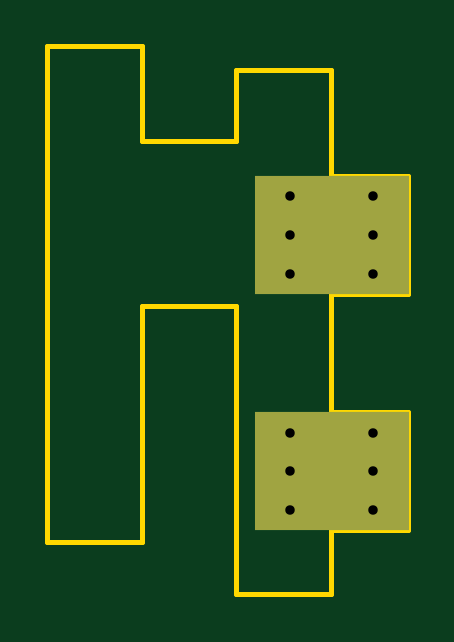
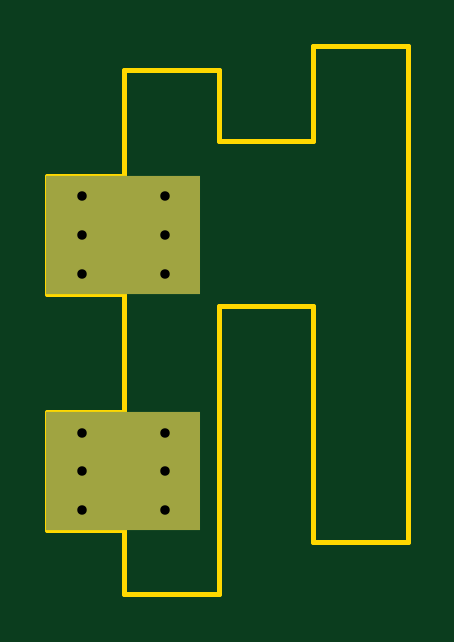
Circuit board: 11 layer files. Board 15.3 x 23.2 mm.
- bottom_copper: Econet_ID_Extender_Bracket-B_Cu.gbr (1096 bytes)
- bottom_mask: Econet_ID_Extender_Bracket-B_Mask.gbr (646 bytes)
- paste: Econet_ID_Extender_Bracket-B_Paste.gbr (641 bytes)
- bottom_silk: Econet_ID_Extender_Bracket-B_Silkscreen.gbr (491 bytes)
- outline: Econet_ID_Extender_Bracket-Edge_Cuts.gbr (1563 bytes)
- top_copper: Econet_ID_Extender_Bracket-F_Cu.gbr (1096 bytes)
- top_mask: Econet_ID_Extender_Bracket-F_Mask.gbr (646 bytes)
- paste: Econet_ID_Extender_Bracket-F_Paste.gbr (641 bytes)
- top_silk: Econet_ID_Extender_Bracket-F_Silkscreen.gbr (491 bytes)
- drill: Econet_ID_Extender_Bracket-NPTH.drl (291 bytes)
- drill: Econet_ID_Extender_Bracket-PTH.drl (540 bytes)

=== bottom_copper: Econet_ID_Extender_Bracket-B_Cu.gbr ===
%TF.GenerationSoftware,KiCad,Pcbnew,(6.0.11)*%
%TF.CreationDate,2024-01-05T00:58:58+00:00*%
%TF.ProjectId,Econet_ID_Extender_Bracket,45636f6e-6574-45f4-9944-5f457874656e,rev?*%
%TF.SameCoordinates,Original*%
%TF.FileFunction,Copper,L2,Bot*%
%TF.FilePolarity,Positive*%
%FSLAX46Y46*%
G04 Gerber Fmt 4.6, Leading zero omitted, Abs format (unit mm)*
G04 Created by KiCad (PCBNEW (6.0.11)) date 2024-01-05 00:58:58*
%MOMM*%
%LPD*%
G01*
G04 APERTURE LIST*
%TA.AperFunction,SMDPad,CuDef*%
%ADD10R,6.520000X5.000000*%
%TD*%
%TA.AperFunction,ViaPad*%
%ADD11C,0.800000*%
%TD*%
G04 APERTURE END LIST*
D10*
%TO.P,REF\u002A\u002A,*%
%TO.N,*%
X162040000Y-57200000D03*
%TD*%
%TO.P,REF\u002A\u002A,*%
%TO.N,*%
X162040000Y-67200000D03*
%TD*%
D11*
%TO.N,*%
X160290000Y-55555000D03*
X163790000Y-57200000D03*
X160290000Y-57200000D03*
X163790000Y-55555000D03*
X163790000Y-58845000D03*
X160290000Y-58845000D03*
X163790000Y-68845000D03*
X160290000Y-65555000D03*
X160290000Y-68845000D03*
X160290000Y-67200000D03*
X163790000Y-65555000D03*
X163790000Y-67200000D03*
%TD*%
M02*

=== bottom_mask: Econet_ID_Extender_Bracket-B_Mask.gbr ===
%TF.GenerationSoftware,KiCad,Pcbnew,(6.0.11)*%
%TF.CreationDate,2024-01-05T00:58:59+00:00*%
%TF.ProjectId,Econet_ID_Extender_Bracket,45636f6e-6574-45f4-9944-5f457874656e,rev?*%
%TF.SameCoordinates,Original*%
%TF.FileFunction,Soldermask,Bot*%
%TF.FilePolarity,Negative*%
%FSLAX46Y46*%
G04 Gerber Fmt 4.6, Leading zero omitted, Abs format (unit mm)*
G04 Created by KiCad (PCBNEW (6.0.11)) date 2024-01-05 00:58:59*
%MOMM*%
%LPD*%
G01*
G04 APERTURE LIST*
%ADD10R,6.520000X5.000000*%
G04 APERTURE END LIST*
D10*
%TO.C,REF\u002A\u002A*%
X162040000Y-57200000D03*
%TD*%
%TO.C,REF\u002A\u002A*%
X162040000Y-67200000D03*
%TD*%
M02*

=== paste: Econet_ID_Extender_Bracket-B_Paste.gbr ===
%TF.GenerationSoftware,KiCad,Pcbnew,(6.0.11)*%
%TF.CreationDate,2024-01-05T00:58:58+00:00*%
%TF.ProjectId,Econet_ID_Extender_Bracket,45636f6e-6574-45f4-9944-5f457874656e,rev?*%
%TF.SameCoordinates,Original*%
%TF.FileFunction,Paste,Bot*%
%TF.FilePolarity,Positive*%
%FSLAX46Y46*%
G04 Gerber Fmt 4.6, Leading zero omitted, Abs format (unit mm)*
G04 Created by KiCad (PCBNEW (6.0.11)) date 2024-01-05 00:58:58*
%MOMM*%
%LPD*%
G01*
G04 APERTURE LIST*
%ADD10R,6.520000X5.000000*%
G04 APERTURE END LIST*
D10*
%TO.C,REF\u002A\u002A*%
X162040000Y-57200000D03*
%TD*%
%TO.C,REF\u002A\u002A*%
X162040000Y-67200000D03*
%TD*%
M02*

=== bottom_silk: Econet_ID_Extender_Bracket-B_Silkscreen.gbr ===
%TF.GenerationSoftware,KiCad,Pcbnew,(6.0.11)*%
%TF.CreationDate,2024-01-05T00:58:59+00:00*%
%TF.ProjectId,Econet_ID_Extender_Bracket,45636f6e-6574-45f4-9944-5f457874656e,rev?*%
%TF.SameCoordinates,Original*%
%TF.FileFunction,Legend,Bot*%
%TF.FilePolarity,Positive*%
%FSLAX46Y46*%
G04 Gerber Fmt 4.6, Leading zero omitted, Abs format (unit mm)*
G04 Created by KiCad (PCBNEW (6.0.11)) date 2024-01-05 00:58:59*
%MOMM*%
%LPD*%
G01*
G04 APERTURE LIST*
G04 APERTURE END LIST*
M02*

=== outline: Econet_ID_Extender_Bracket-Edge_Cuts.gbr ===
%TF.GenerationSoftware,KiCad,Pcbnew,(6.0.11)*%
%TF.CreationDate,2024-01-05T00:58:59+00:00*%
%TF.ProjectId,Econet_ID_Extender_Bracket,45636f6e-6574-45f4-9944-5f457874656e,rev?*%
%TF.SameCoordinates,Original*%
%TF.FileFunction,Profile,NP*%
%FSLAX46Y46*%
G04 Gerber Fmt 4.6, Leading zero omitted, Abs format (unit mm)*
G04 Created by KiCad (PCBNEW (6.0.11)) date 2024-01-05 00:58:59*
%MOMM*%
%LPD*%
G01*
G04 APERTURE LIST*
%TA.AperFunction,Profile*%
%ADD10C,0.200000*%
%TD*%
G04 APERTURE END LIST*
D10*
X162000000Y-69700000D02*
X162000000Y-72410000D01*
X162000000Y-69700000D02*
X165260000Y-69700000D01*
X150000000Y-49200000D02*
X154000000Y-49200000D01*
X165260000Y-59700000D02*
X165260000Y-54700000D01*
X150000000Y-49200000D02*
X150000000Y-70200000D01*
X165260000Y-69700000D02*
X165260000Y-64700000D01*
X158000000Y-72410000D02*
X158000000Y-60200000D01*
X158000000Y-53200000D02*
X158000000Y-50200000D01*
X162000000Y-64700000D02*
X165260000Y-64700000D01*
X158000000Y-72410000D02*
X162000000Y-72410000D01*
X154000000Y-53200000D02*
X154000000Y-49200000D01*
X154000000Y-70200000D02*
X154000000Y-60200000D01*
X162000000Y-59700000D02*
X162000000Y-64700000D01*
X150000000Y-70200000D02*
X154000000Y-70200000D01*
X162000000Y-50200000D02*
X162000000Y-54700000D01*
X154000000Y-53200000D02*
X158000000Y-53200000D01*
X162000000Y-54700000D02*
X165260000Y-54700000D01*
X154000000Y-60200000D02*
X158000000Y-60200000D01*
X162000000Y-59700000D02*
X165260000Y-59700000D01*
X158000000Y-50200000D02*
X162000000Y-50200000D01*
M02*

=== top_copper: Econet_ID_Extender_Bracket-F_Cu.gbr ===
%TF.GenerationSoftware,KiCad,Pcbnew,(6.0.11)*%
%TF.CreationDate,2024-01-05T00:58:58+00:00*%
%TF.ProjectId,Econet_ID_Extender_Bracket,45636f6e-6574-45f4-9944-5f457874656e,rev?*%
%TF.SameCoordinates,Original*%
%TF.FileFunction,Copper,L1,Top*%
%TF.FilePolarity,Positive*%
%FSLAX46Y46*%
G04 Gerber Fmt 4.6, Leading zero omitted, Abs format (unit mm)*
G04 Created by KiCad (PCBNEW (6.0.11)) date 2024-01-05 00:58:58*
%MOMM*%
%LPD*%
G01*
G04 APERTURE LIST*
%TA.AperFunction,SMDPad,CuDef*%
%ADD10R,6.520000X5.000000*%
%TD*%
%TA.AperFunction,ViaPad*%
%ADD11C,0.800000*%
%TD*%
G04 APERTURE END LIST*
D10*
%TO.P,REF\u002A\u002A,*%
%TO.N,*%
X162040000Y-67200000D03*
%TD*%
%TO.P,REF\u002A\u002A,*%
%TO.N,*%
X162040000Y-57200000D03*
%TD*%
D11*
%TO.N,*%
X160290000Y-55555000D03*
X163790000Y-57200000D03*
X160290000Y-57200000D03*
X163790000Y-55555000D03*
X163790000Y-58845000D03*
X160290000Y-58845000D03*
X163790000Y-68845000D03*
X160290000Y-65555000D03*
X160290000Y-68845000D03*
X160290000Y-67200000D03*
X163790000Y-65555000D03*
X163790000Y-67200000D03*
%TD*%
M02*

=== top_mask: Econet_ID_Extender_Bracket-F_Mask.gbr ===
%TF.GenerationSoftware,KiCad,Pcbnew,(6.0.11)*%
%TF.CreationDate,2024-01-05T00:58:59+00:00*%
%TF.ProjectId,Econet_ID_Extender_Bracket,45636f6e-6574-45f4-9944-5f457874656e,rev?*%
%TF.SameCoordinates,Original*%
%TF.FileFunction,Soldermask,Top*%
%TF.FilePolarity,Negative*%
%FSLAX46Y46*%
G04 Gerber Fmt 4.6, Leading zero omitted, Abs format (unit mm)*
G04 Created by KiCad (PCBNEW (6.0.11)) date 2024-01-05 00:58:59*
%MOMM*%
%LPD*%
G01*
G04 APERTURE LIST*
%ADD10R,6.520000X5.000000*%
G04 APERTURE END LIST*
D10*
%TO.C,REF\u002A\u002A*%
X162040000Y-67200000D03*
%TD*%
%TO.C,REF\u002A\u002A*%
X162040000Y-57200000D03*
%TD*%
M02*

=== paste: Econet_ID_Extender_Bracket-F_Paste.gbr ===
%TF.GenerationSoftware,KiCad,Pcbnew,(6.0.11)*%
%TF.CreationDate,2024-01-05T00:58:58+00:00*%
%TF.ProjectId,Econet_ID_Extender_Bracket,45636f6e-6574-45f4-9944-5f457874656e,rev?*%
%TF.SameCoordinates,Original*%
%TF.FileFunction,Paste,Top*%
%TF.FilePolarity,Positive*%
%FSLAX46Y46*%
G04 Gerber Fmt 4.6, Leading zero omitted, Abs format (unit mm)*
G04 Created by KiCad (PCBNEW (6.0.11)) date 2024-01-05 00:58:58*
%MOMM*%
%LPD*%
G01*
G04 APERTURE LIST*
%ADD10R,6.520000X5.000000*%
G04 APERTURE END LIST*
D10*
%TO.C,REF\u002A\u002A*%
X162040000Y-67200000D03*
%TD*%
%TO.C,REF\u002A\u002A*%
X162040000Y-57200000D03*
%TD*%
M02*

=== top_silk: Econet_ID_Extender_Bracket-F_Silkscreen.gbr ===
%TF.GenerationSoftware,KiCad,Pcbnew,(6.0.11)*%
%TF.CreationDate,2024-01-05T00:58:58+00:00*%
%TF.ProjectId,Econet_ID_Extender_Bracket,45636f6e-6574-45f4-9944-5f457874656e,rev?*%
%TF.SameCoordinates,Original*%
%TF.FileFunction,Legend,Top*%
%TF.FilePolarity,Positive*%
%FSLAX46Y46*%
G04 Gerber Fmt 4.6, Leading zero omitted, Abs format (unit mm)*
G04 Created by KiCad (PCBNEW (6.0.11)) date 2024-01-05 00:58:58*
%MOMM*%
%LPD*%
G01*
G04 APERTURE LIST*
G04 APERTURE END LIST*
M02*

=== drill: Econet_ID_Extender_Bracket-NPTH.drl ===
M48
; DRILL file {KiCad (6.0.11)} date Fri Jan  5 00:58:54 2024
; FORMAT={-:-/ absolute / metric / decimal}
; #@! TF.CreationDate,2024-01-05T00:58:54+00:00
; #@! TF.GenerationSoftware,Kicad,Pcbnew,(6.0.11)
; #@! TF.FileFunction,NonPlated,1,2,NPTH
FMAT,2
METRIC
%
G90
G05
T0
M30

=== drill: Econet_ID_Extender_Bracket-PTH.drl ===
M48
; DRILL file {KiCad (6.0.11)} date Fri Jan  5 00:58:54 2024
; FORMAT={-:-/ absolute / metric / decimal}
; #@! TF.CreationDate,2024-01-05T00:58:54+00:00
; #@! TF.GenerationSoftware,Kicad,Pcbnew,(6.0.11)
; #@! TF.FileFunction,Plated,1,2,PTH
FMAT,2
METRIC
; #@! TA.AperFunction,Plated,PTH,ViaDrill
T1C0.400
%
G90
G05
T1
X160.29Y-55.555
X160.29Y-57.2
X160.29Y-58.845
X160.29Y-65.555
X160.29Y-67.2
X160.29Y-68.845
X163.79Y-55.555
X163.79Y-57.2
X163.79Y-58.845
X163.79Y-65.555
X163.79Y-67.2
X163.79Y-68.845
T0
M30

